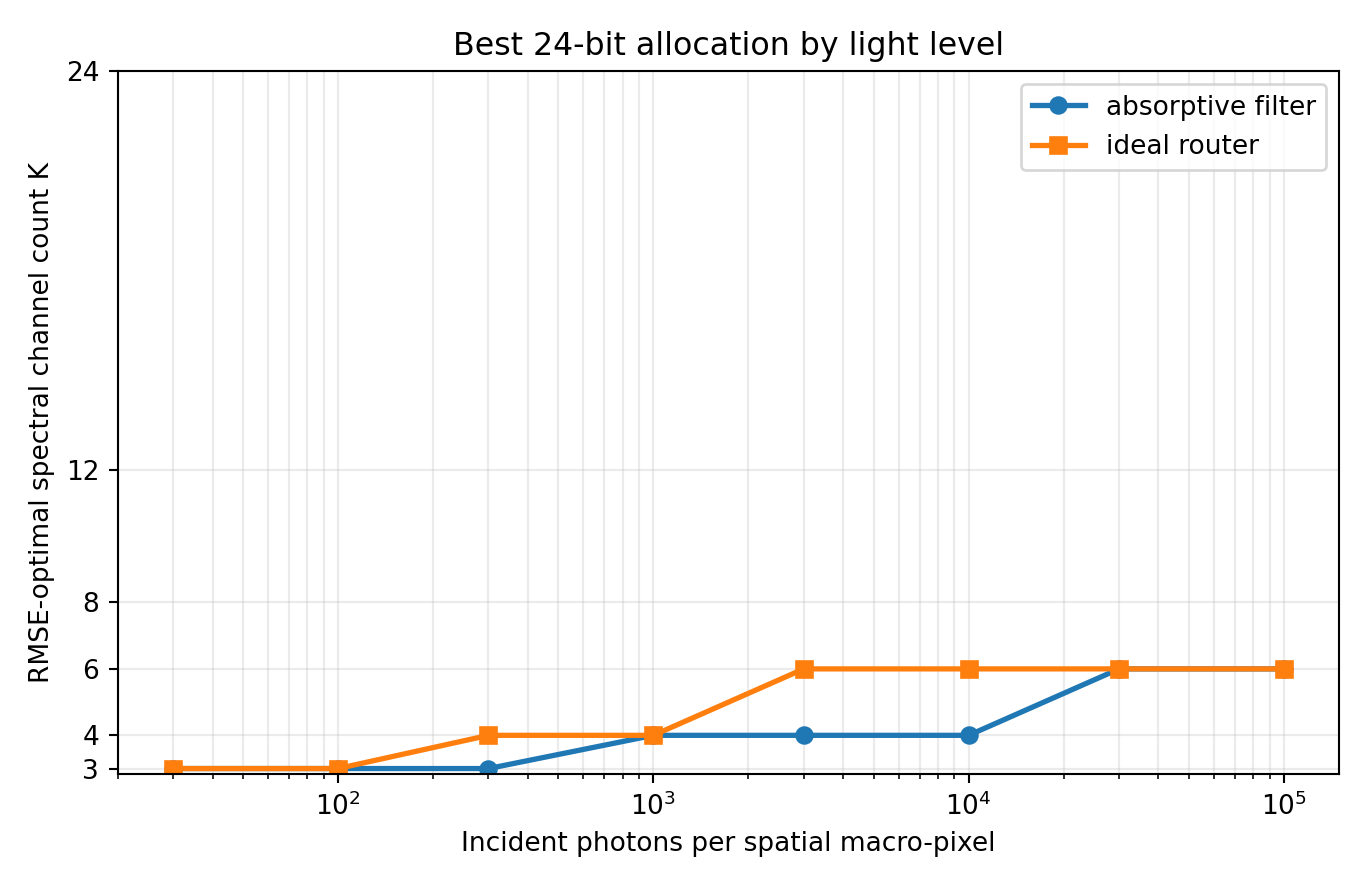

Data behind this chart, as committed beside it:
optics, photons, channels, bits, trials, spectral_rmse_mean, spectral_rmse_std, sam_deg_mean, psnr_db_mean, saturation_fraction_mean
absorptive_filter, 30, 3, 8, 5, 0.1878, 0.0005706, 43.34, 14.53, 0.009717
absorptive_filter, 100, 3, 8, 5, 0.117, 0.0007883, 33.34, 18.64, 0.001633
absorptive_filter, 300, 3, 8, 5, 0.0799, 0.0001553, 25.54, 21.95, 0.0002583
absorptive_filter, 1000, 4, 6, 5, 0.0591, 0.0002306, 21.93, 24.57, 3.7500000000000003e-05
absorptive_filter, 3000, 4, 6, 5, 0.04408, 0.0002031, 17.19, 27.11, 0.0
absorptive_filter, 10000, 4, 6, 5, 0.03736, 3.9992899419904236e-05, 14.51, 28.55, 0.0
absorptive_filter, 30000, 6, 4, 5, 0.03377, 7.470790426009145e-05, 18.95, 29.43, 0.0
absorptive_filter, 100000, 6, 4, 5, 0.03182, 3.077080726016924e-05, 18.49, 29.95, 0.0
ideal_router, 30, 3, 8, 5, 0.1481, 0.001782, 38.21, 16.59, 0.004308
ideal_router, 100, 3, 8, 5, 0.09474, 0.0006719, 29.07, 20.47, 0.0004167
ideal_router, 300, 4, 6, 5, 0.06629, 0.000165, 23.92, 23.57, 8.75e-05
ideal_router, 1000, 4, 6, 5, 0.04635, 0.0001482, 18.06, 26.68, 1.25e-05
ideal_router, 3000, 6, 4, 5, 0.03806, 0.0001005, 19.88, 28.39, 0.0
ideal_router, 10000, 6, 4, 5, 0.03335, 5.160949460819441e-05, 18.82, 29.54, 0.0
ideal_router, 30000, 6, 4, 5, 0.03174, 2.9456282214235028e-05, 18.47, 29.97, 0.0
ideal_router, 100000, 6, 4, 5, 0.03117, 2.1555929329179806e-05, 18.3, 30.13, 0.0
